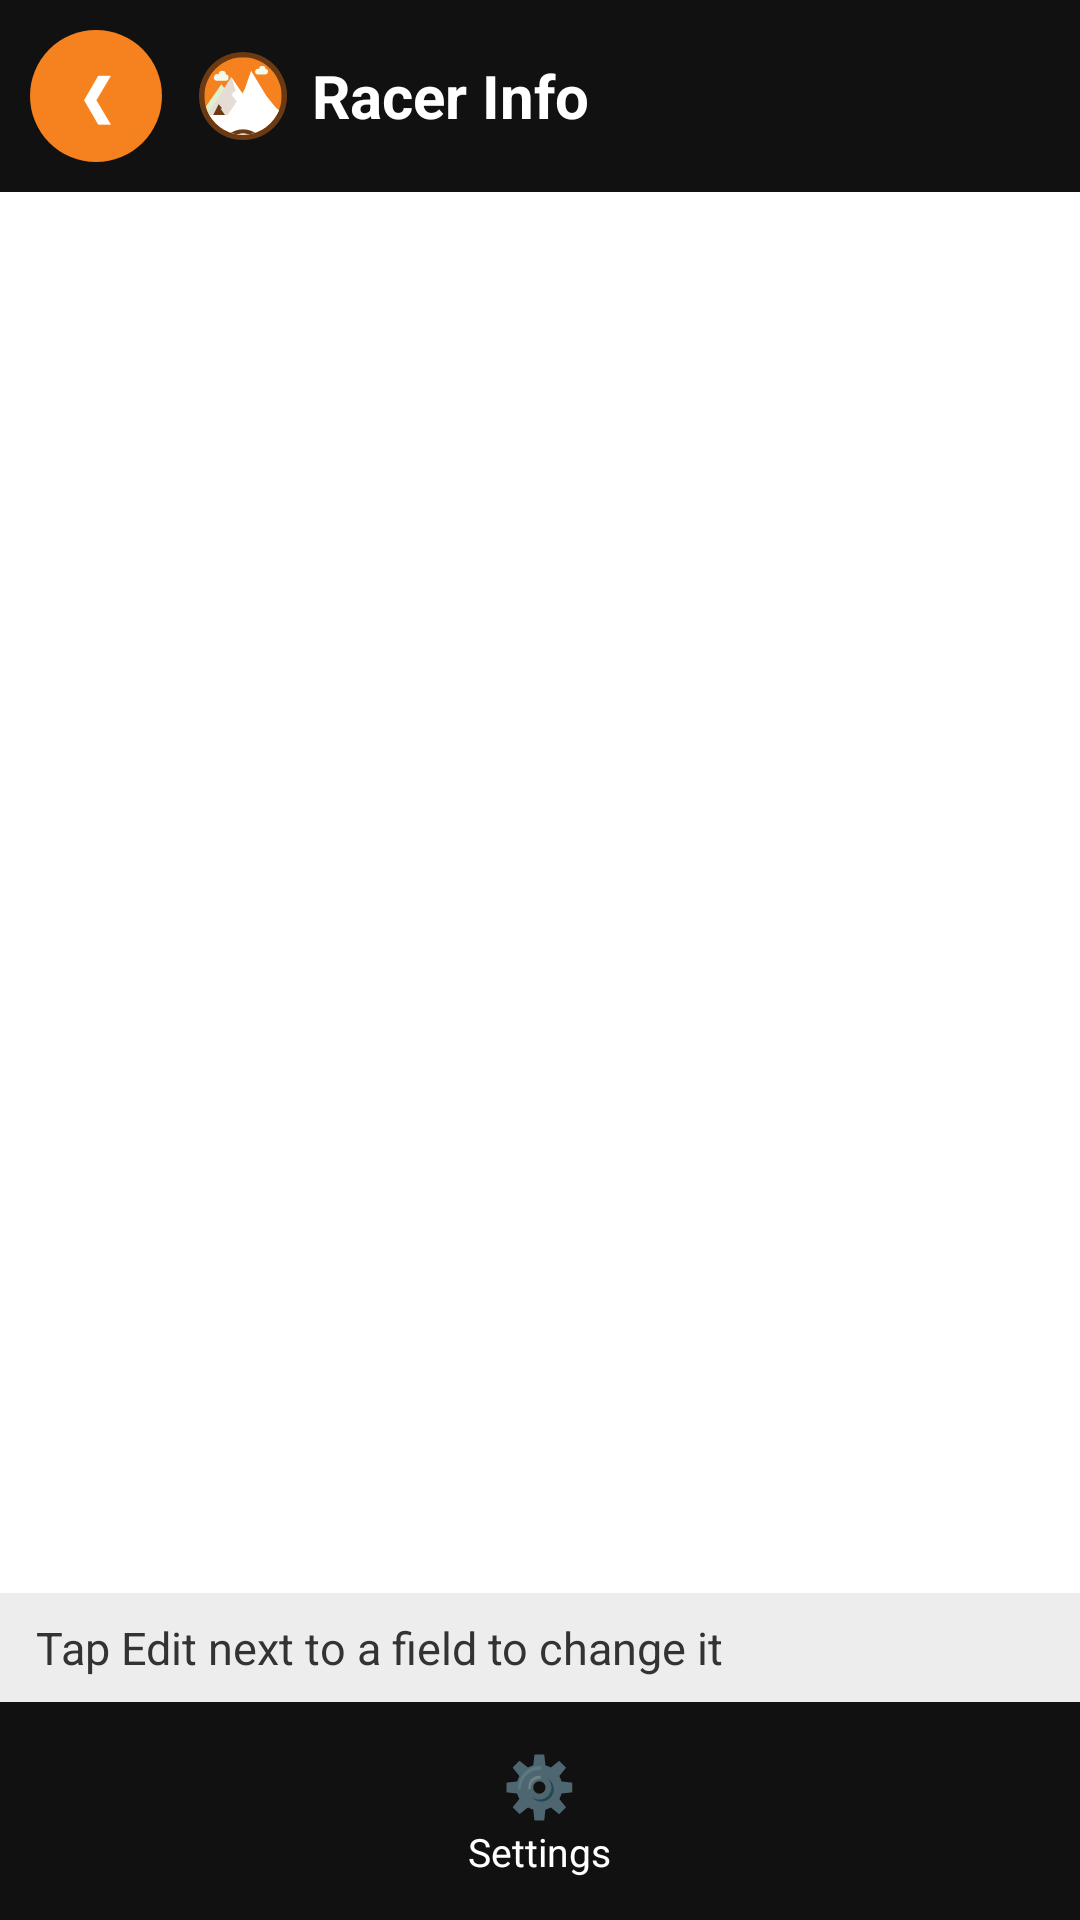

Android layout source for this screen:
<!-- AndroidManifest.xml: activity theme android:Theme.Material.Light.NoActionBar -->
<!-- res/layout/activity_racer_info.xml -->
<?xml version="1.0" encoding="utf-8"?>
<LinearLayout xmlns:android="http://schemas.android.com/apk/res/android"
    android:layout_width="match_parent"
    android:layout_height="match_parent"
    android:background="@color/surface"
    android:orientation="vertical">

    <LinearLayout
        android:layout_width="match_parent"
        android:layout_height="wrap_content"
        android:background="@color/nav_bar_bg"
        android:gravity="center_vertical"
        android:orientation="horizontal"
        android:padding="10dp">

        <TextView
            android:id="@+id/backButton"
            android:layout_width="44dp"
            android:layout_height="44dp"
            android:background="@drawable/bg_circle_green"
            android:gravity="center"
            android:text="❮"
            android:textColor="#FFFFFF"
            android:textSize="18sp"
            android:textStyle="bold" />

        <ImageView
            android:layout_width="30dp"
            android:layout_height="30dp"
            android:layout_marginStart="12dp"
            android:contentDescription="@string/app_name"
            android:src="@drawable/logo_velogrip" />

        <TextView
            android:layout_width="0dp"
            android:layout_height="wrap_content"
            android:layout_marginStart="8dp"
            android:layout_weight="1"
            android:text="@string/racer_info_title"
            android:textColor="#FFFFFF"
            android:textSize="20sp"
            android:textStyle="bold" />
    </LinearLayout>

    <ScrollView
        android:layout_width="match_parent"
        android:layout_height="0dp"
        android:layout_weight="1">

        <LinearLayout
            android:id="@+id/infoBox"
            android:layout_width="match_parent"
            android:layout_height="wrap_content"
            android:orientation="vertical"
            android:padding="16dp" />
    </ScrollView>

    <TextView
        android:layout_width="match_parent"
        android:layout_height="wrap_content"
        android:background="@color/menu_section_bg"
        android:paddingHorizontal="12dp"
        android:paddingVertical="8dp"
        android:text="@string/racer_info_hint"
        android:textColor="@color/text_secondary"
        android:textSize="15sp" />

    <include layout="@layout/bottom_bar" />
</LinearLayout>
<!-- res/layout/bottom_bar.xml (included above) -->
<?xml version="1.0" encoding="utf-8"?>
<LinearLayout xmlns:android="http://schemas.android.com/apk/res/android"
    android:layout_width="match_parent"
    android:layout_height="wrap_content"
    android:background="@color/nav_bar_bg"
    android:orientation="horizontal"
    android:paddingVertical="8dp">

    <LinearLayout
        android:id="@+id/navSettings"
        android:layout_width="0dp"
        android:layout_height="wrap_content"
        android:layout_weight="1"
        android:background="?android:attr/selectableItemBackground"
        android:gravity="center_horizontal"
        android:orientation="vertical"
        android:padding="6dp">
        <TextView android:layout_width="wrap_content" android:layout_height="wrap_content"
            android:text="⚙️" android:textSize="20sp" />
        <TextView android:layout_width="wrap_content" android:layout_height="wrap_content"
            android:text="@string/settings_title" android:textColor="#FFFFFF" android:textSize="13sp" />
    </LinearLayout>
</LinearLayout>
<!-- resources referenced by this layout -->
<resources>
  <color name="menu_section_bg">#EDEDED</color>
  <color name="nav_bar_bg">#111111</color>
  <color name="surface">#FFFFFF</color>
  <color name="text_secondary">#333333</color>
  <!-- drawable bg_circle_green (drawable) -->
  <?xml version="1.0" encoding="utf-8"?>
  <shape xmlns:android="http://schemas.android.com/apk/res/android" android:shape="oval">
      <solid android:color="@color/velogrip_green" />
  </shape>
  <!-- drawable logo_velogrip (drawable) -->
  <?xml version="1.0" encoding="utf-8"?>
  <vector xmlns:android="http://schemas.android.com/apk/res/android"
      android:width="120dp"
      android:height="120dp"
      android:viewportWidth="200"
      android:viewportHeight="200">
  
      <path
          android:fillColor="@color/velogrip_dark"
          android:pathData="M100,2 a98,98 0 1,0 0.001,0 z" />
  
      <group>
          <clip-path android:pathData="M100,14 a86,86 0 1,0 0.001,0 z" />
  
          <path
              android:fillColor="@color/velogrip_green"
              android:pathData="M14,14 h172 v172 h-172 z" />
  
          
          <path
              android:fillColor="#F4FBEC"
              android:pathData="M46,52 a8,8 0 0,1 16,0 a7,7 0 0,1 -2,14 h-20 a7,7 0 0,1 6,-14 z" />
          <path
              android:fillColor="#F4FBEC"
              android:pathData="M136,40 a7,7 0 0,1 14,0 a6,6 0 0,1 -1,12 h-18 a6,6 0 0,1 5,-12 z" />
  
          
          <path
              android:fillColor="#DFF0CC"
              android:pathData="M6,140 L52,74 L84,116 L120,60 L160,118 L194,140 Z" />
  
          
          <path
              android:fillColor="#FFFFFF"
              android:pathData="M20,142 L74,58 L100,96 L118,44 L152,100 L186,142 Z" />
  
          
          <path
              android:fillColor="@color/velogrip_dark"
              android:pathData="M74,58 L84,88 L74,96 L86,112 L66,142 L20,142 Z"
              android:fillAlpha="0.18" />
  
          
          <path
              android:fillColor="@color/velogrip_dark"
              android:pathData="M34,142 l12,-24 l8,10 l-4,0 l10,14 z" />
  
          
          <path
              android:fillColor="#FFFFFF"
              android:pathData="M6,142 h188 v50 h-188 z" />
          <path
              android:fillColor="@color/velogrip_dark"
              android:pathData="M60,192 C84,168 116,168 140,192 L120,192 C110,180 90,180 80,192 Z" />
      </group>
  </vector>
  <string name="app_name">VeloGrip RFID</string>
  <string name="racer_info_hint">Tap Edit next to a field to change it</string>
  <string name="racer_info_title">Racer Info</string>
  <string name="settings_title">Settings</string>
  <color name="velogrip_green">#F5821F</color>
  <color name="velogrip_dark">#6B3A12</color>
</resources>
